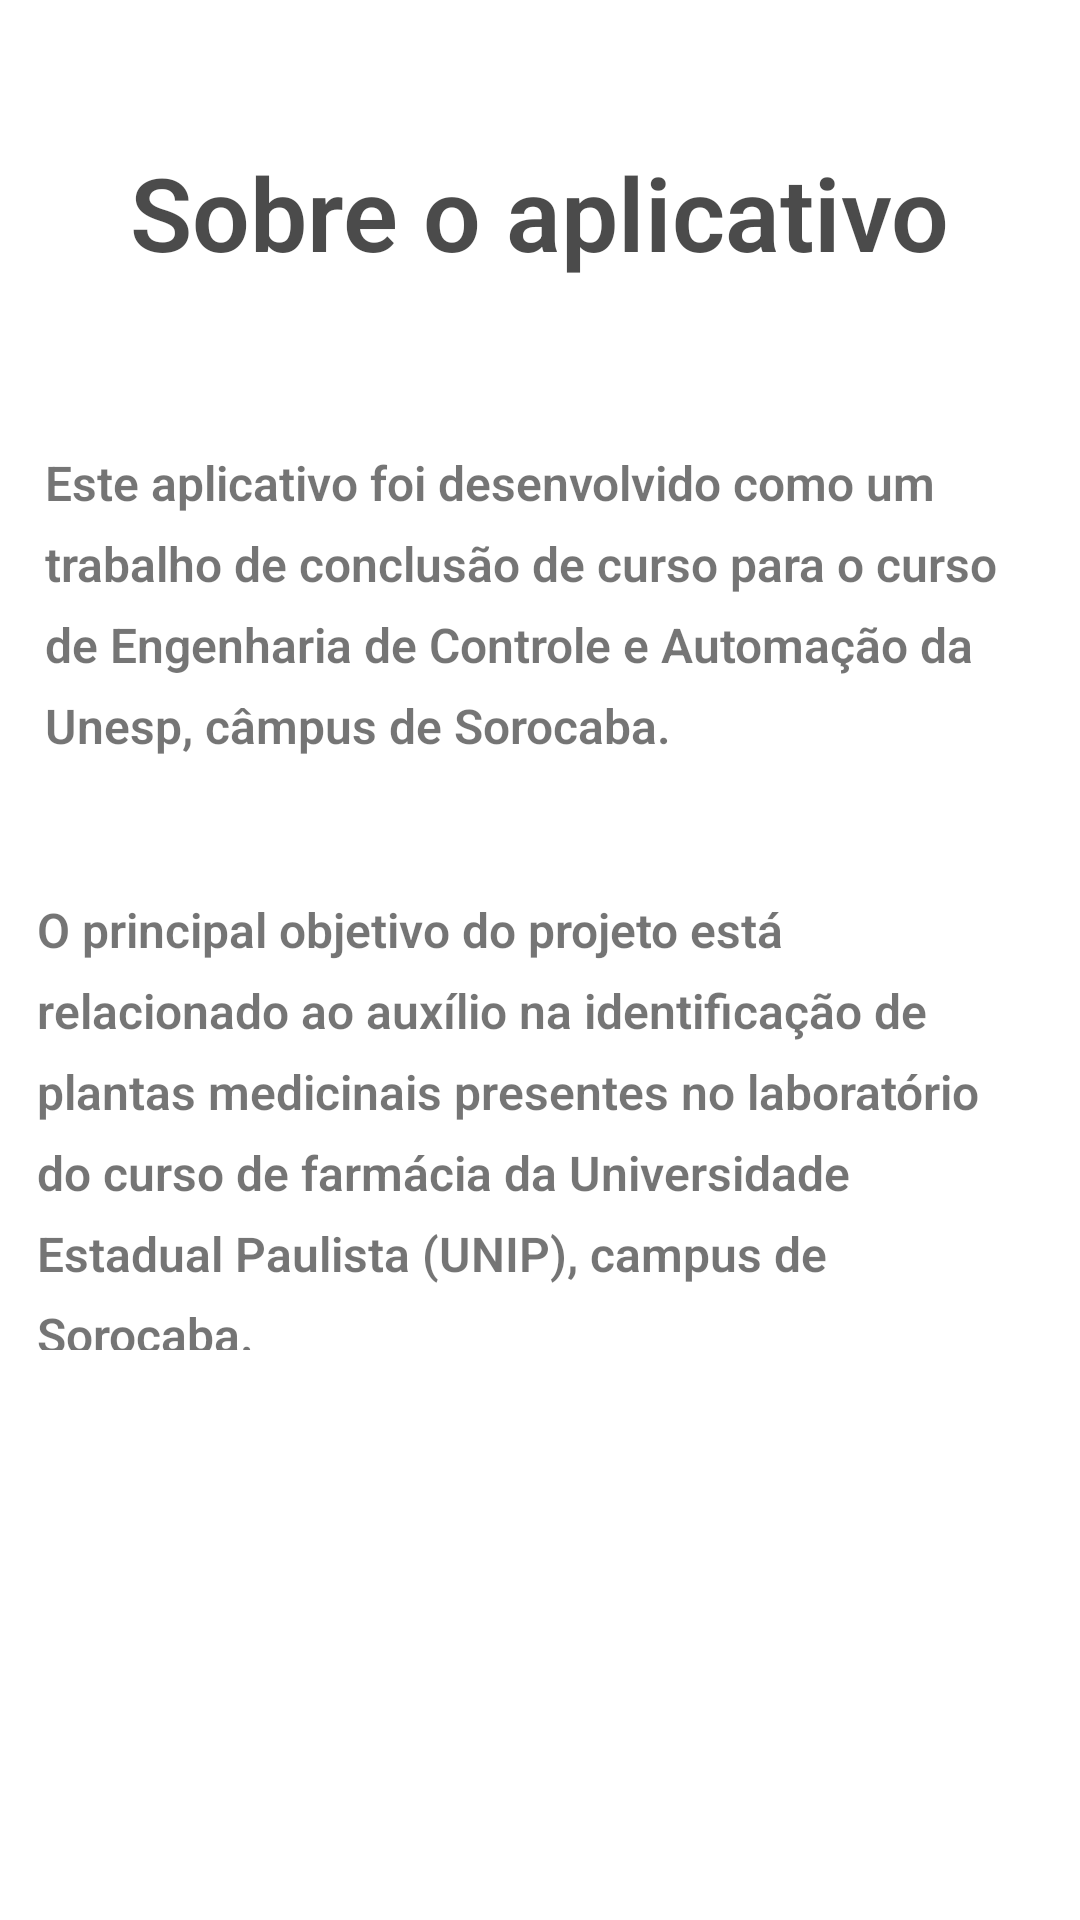

This screen was rendered from an Android layout file. Write that file and the resources it references.
<!-- AndroidManifest.xml: application theme Theme.TesteApp1 -->
<!-- res/layout/activity_about.xml -->
<?xml version="1.0" encoding="utf-8"?>
<androidx.constraintlayout.widget.ConstraintLayout xmlns:android="http://schemas.android.com/apk/res/android"
    xmlns:app="http://schemas.android.com/apk/res-auto"
    xmlns:tools="http://schemas.android.com/tools"
    android:layout_width="match_parent"
    android:layout_height="match_parent"
    android:background="@drawable/about_backgroun">

    <TextView
        android:id="@+id/history_title"
        android:layout_width="wrap_content"
        android:layout_height="wrap_content"
        android:layout_marginTop="48dp"
        android:fontFamily="sans-serif-light"
        android:text="Sobre o aplicativo"
        android:textColor="#B4000000"
        android:textSize="34sp"
        android:textStyle="bold"
        app:layout_constraintEnd_toEndOf="parent"
        app:layout_constraintStart_toStartOf="parent"
        app:layout_constraintTop_toTopOf="parent" />

    <TextView
        android:id="@+id/about_text"
        android:layout_width="330dp"
        android:layout_height="119dp"
        android:layout_marginStart="20dp"
        android:layout_marginTop="150dp"
        android:layout_marginEnd="20dp"
        android:fontFamily="sans-serif-light"
        android:lineSpacingExtra="8sp"
        android:text="Este aplicativo foi desenvolvido como um trabalho de conclusão de curso para o curso de Engenharia de Controle e Automação da Unesp, câmpus de Sorocaba."
        android:textSize="16sp"
        android:textStyle="bold"
        app:layout_constraintEnd_toEndOf="parent"
        app:layout_constraintStart_toStartOf="parent"
        app:layout_constraintTop_toTopOf="parent" />

    <TextView
        android:id="@+id/about_text2"
        android:layout_width="336dp"
        android:layout_height="151dp"
        android:layout_marginStart="20dp"
        android:layout_marginTop="30dp"
        android:layout_marginEnd="20dp"
        android:fontFamily="sans-serif-light"
        android:lineSpacingExtra="8sp"
        android:text="O principal objetivo do projeto está relacionado ao auxílio na identificação de plantas medicinais presentes no laboratório do curso de farmácia da Universidade Estadual Paulista (UNIP), campus de Sorocaba."
        android:textSize="16sp"
        android:textStyle="bold"
        app:layout_constraintEnd_toEndOf="parent"
        app:layout_constraintHorizontal_bias="0.485"
        app:layout_constraintStart_toStartOf="parent"
        app:layout_constraintTop_toBottomOf="@+id/about_text" />

    <ImageView
        android:id="@+id/imageView"
        android:layout_width="114dp"
        android:layout_height="73dp"
        android:layout_marginBottom="16dp"
        app:layout_constraintBottom_toBottomOf="parent"
        app:layout_constraintEnd_toEndOf="parent"
        app:layout_constraintHorizontal_bias="0.498"
        app:layout_constraintStart_toStartOf="parent"
        app:srcCompat="@drawable/unesp_logo_12" />

</androidx.constraintlayout.widget.ConstraintLayout>
<!-- resources referenced by this layout -->
<resources>
  <style name="Theme.TesteApp1" parent="Theme.MaterialComponents.Light.NoActionBar">
          
          <item name="colorPrimary">@color/black</item>
          <item name="colorPrimaryVariant">@color/black</item>
          <item name="colorOnPrimary">@color/white</item>
          
          <item name="colorSecondary">@color/teal_200</item>
          <item name="colorSecondaryVariant">@color/teal_700</item>
          <item name="colorOnSecondary">@color/black</item>
          
          <item name="android:statusBarColor" tools:targetApi="l">?attr/colorPrimaryVariant</item>
          
      </style>
  <!-- not gathered from this repository: default colours our renderer supplied (Android Studio template values) -->
  <color name="teal_200">#FF03DAC5</color>
  <color name="teal_700">#FF018786</color>
  <color name="black">#FF000000</color>
  <color name="white">#FFFFFFFF</color>
</resources>
